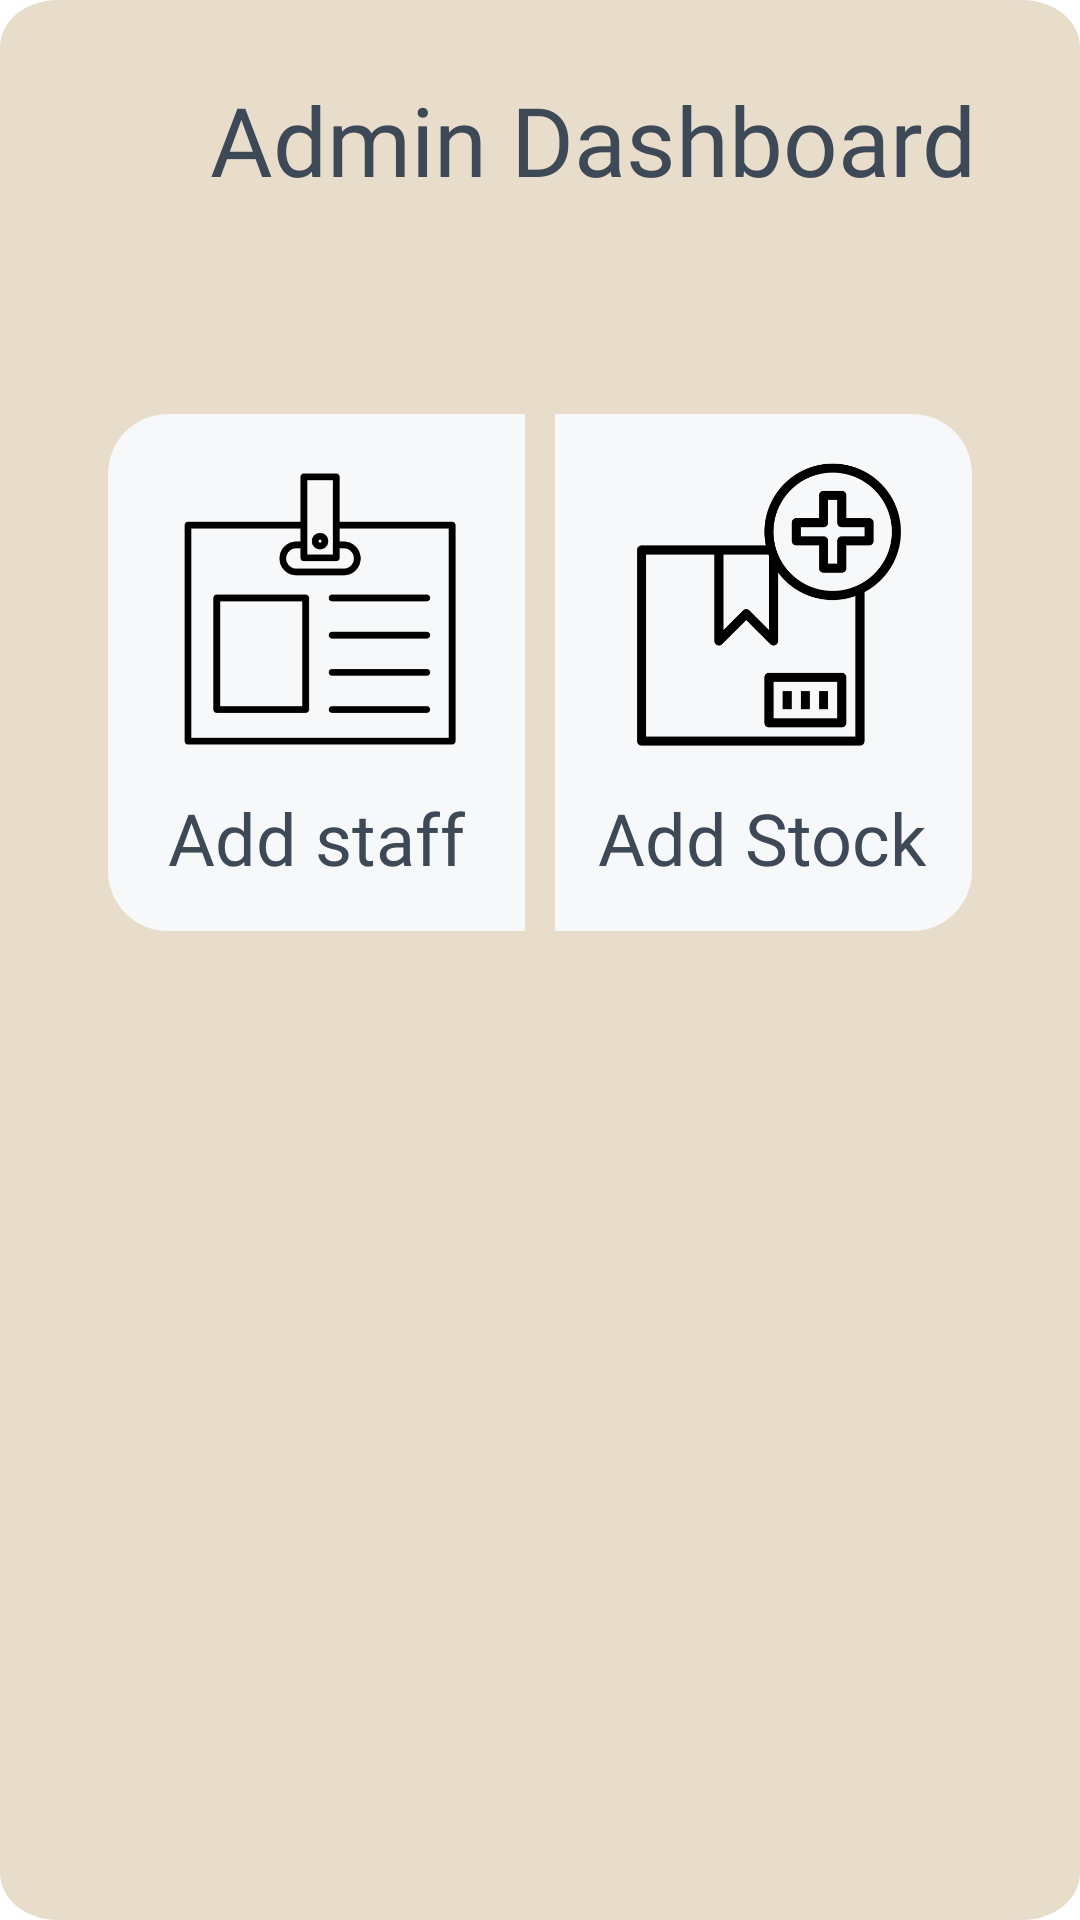

Reconstruct the res/layout file that produces this screen, plus the resources it refers to.
<!-- AndroidManifest.xml: application theme Theme.TryLogin -->
<!-- res/layout/activity_menu_admin.xml -->
<?xml version="1.0" encoding="utf-8"?>
<RelativeLayout xmlns:android="http://schemas.android.com/apk/res/android"
    xmlns:app="http://schemas.android.com/apk/res-auto"
    xmlns:tools="http://schemas.android.com/tools"
    android:layout_width="match_parent"
    android:layout_height="match_parent"
    tools:context=".MenuAdmin"
    android:background="@drawable/bg">

    
    <LinearLayout
        android:id="@+id/keterangan"
        android:layout_width="wrap_content"
        android:layout_height="wrap_content"
        android:layout_alignParentLeft="true"
        android:layout_alignParentTop="true"
        android:layout_marginLeft="70dp"
        android:layout_marginTop="25dp"
        android:gravity="top">

        <TextView
            android:layout_width="wrap_content"
            android:layout_height="wrap_content"
            android:text="Admin Dashboard"
            android:fontFamily="@font/montserrat_bold"
            android:textAppearance="@style/sign_in"/>

    </LinearLayout>

    <LinearLayout
        android:layout_below="@id/keterangan"
        android:layout_width="match_parent"
        android:layout_height="wrap_content"
        android:layout_alignParentTop="false"
        android:layout_marginTop="70dp"
        style="@style/layoutSetting"
        android:orientation="horizontal">

        <LinearLayout
            android:id="@+id/addStaff"
            android:layout_weight="1"
            android:layout_width="fill_parent"
            android:layout_height="wrap_content"
            android:background="@drawable/menuadmin"
            android:clickable="true"
            android:orientation="vertical">

            <ImageView
                android:layout_marginTop="10dp"
                android:layout_width="100dp"
                android:layout_height="100dp"
                android:layout_gravity="center"
                android:src="@drawable/staff"/>

            <TextView
                android:layout_marginTop="10dp"
                android:layout_marginBottom="10dp"
                android:layout_width="wrap_content"
                android:layout_height="wrap_content"
                android:fontFamily="@font/montserrat_bold"
                android:text="Add staff"
                android:layout_gravity="center"
                android:textAppearance="@style/sign_in"
                android:textSize="24sp" />
        </LinearLayout>

        <Space
            android:layout_width="10dp"
            android:layout_height="wrap_content" />

        <LinearLayout
            android:id="@+id/addstock"
            android:layout_weight="1"
            android:layout_width="fill_parent"
            android:layout_height="wrap_content"
            android:background="@drawable/menuadmin2"
            android:clickable="true"
            android:orientation="vertical">

            <ImageView
                android:layout_marginTop="10dp"
                android:layout_width="100dp"
                android:layout_height="100dp"
                android:layout_gravity="center"
                android:src="@drawable/addbarang"/>

            <TextView
                android:layout_marginTop="10dp"
                android:layout_marginBottom="10dp"
                android:layout_width="wrap_content"
                android:layout_height="wrap_content"
                android:fontFamily="@font/montserrat_bold"
                android:text="Add Stock"
                android:layout_gravity="center"
                android:textAppearance="@style/sign_in"
                android:textSize="24sp" />

        </LinearLayout>


    </LinearLayout>




</RelativeLayout>
<!-- resources referenced by this layout -->
<resources>
  <!-- drawable addbarang: png bitmap (drawable-v24, 12778 bytes) -->
  <!-- drawable bg (drawable) -->
  <?xml version="1.0" encoding="utf-8"?>
      <vector
          xmlns:android="http://schemas.android.com/apk/res/android"
          android:width="375dp"
          android:height="812dp"
          android:viewportWidth="375"
          android:viewportHeight="812"
          >
  
          <group>
  
              <clip-path
                  android:pathData="M20 0H355C366.046 0 375 8.95431 375 20V792C375 803.046 366.046 812 355 812H20C8.95431 812 0 803.046 0 792V20C0 8.95431 8.95431 0 20 0Z"
                  />
  
              <path
                  android:pathData="M0 0V812H375V0"
                  android:fillColor="#E8DCCB"
                  />
  
          </group>
  
      </vector>
  <!-- drawable menuadmin (drawable) -->
  <?xml version="1.0" encoding="utf-8"?>
  <shape xmlns:android="http://schemas.android.com/apk/res/android"
      android:shape="rectangle">
  
      <solid android:color="#F7F8F9" />
  
      <padding
          android:bottom="5dp"
          android:left="5dp"
          android:right="5dp"
          android:top="5dp" />
  
      <corners
          android:bottomLeftRadius="20dp"
          android:topLeftRadius="20dp"/>
  
  </shape>
  <!-- drawable menuadmin2 (drawable) -->
  <?xml version="1.0" encoding="utf-8"?>
  <shape xmlns:android="http://schemas.android.com/apk/res/android"
      android:shape="rectangle">
  
      <solid android:color="#F7F8F9" />
  
      <padding
          android:bottom="5dp"
          android:left="5dp"
          android:right="5dp"
          android:top="5dp" />
  
      <corners
          android:bottomRightRadius="20dp"
          android:topRightRadius="20dp"/>
  
  </shape>
  <!-- drawable staff: png bitmap (drawable-v24, 6293 bytes) -->
  <style name="layoutSetting">
          <item name="android:layout_alignParentLeft">true</item>
          <item name="android:layout_alignParentTop">true</item>
          <item name="android:layout_alignParentRight">true</item>
          <item name="android:layout_alignParentLeft">true</item>
          <item name="android:layout_marginLeft">36dp</item>
          <item name="android:layout_marginRight">36dp</item>
      </style>
  <style name="sign_in">
          <item name="android:textSize">
              32sp
          </item>
          <item name="android:textColor">
              #3E4958
          </item>
      </style>
  <style name="Theme.TryLogin" parent="Theme.MaterialComponents.DayNight.DarkActionBar">
          
          <item name="colorPrimary">@color/purple_500</item>
          <item name="colorPrimaryVariant">@color/purple_700</item>
          <item name="colorOnPrimary">@color/white</item>
          
          <item name="colorSecondary">@color/teal_200</item>
          <item name="colorSecondaryVariant">@color/teal_700</item>
          <item name="colorOnSecondary">@color/black</item>
          
          <item name="android:statusBarColor" tools:targetApi="l">?attr/colorPrimaryVariant</item>
          
      </style>
  <!-- not gathered from this repository: default colours our renderer supplied (Android Studio template values) -->
  <color name="purple_500">#FF6200EE</color>
  <color name="purple_700">#FF3700B3</color>
  <color name="teal_200">#FF03DAC5</color>
  <color name="teal_700">#FF018786</color>
  <color name="black">#FF000000</color>
  <color name="white">#FFFFFFFF</color>
</resources>
